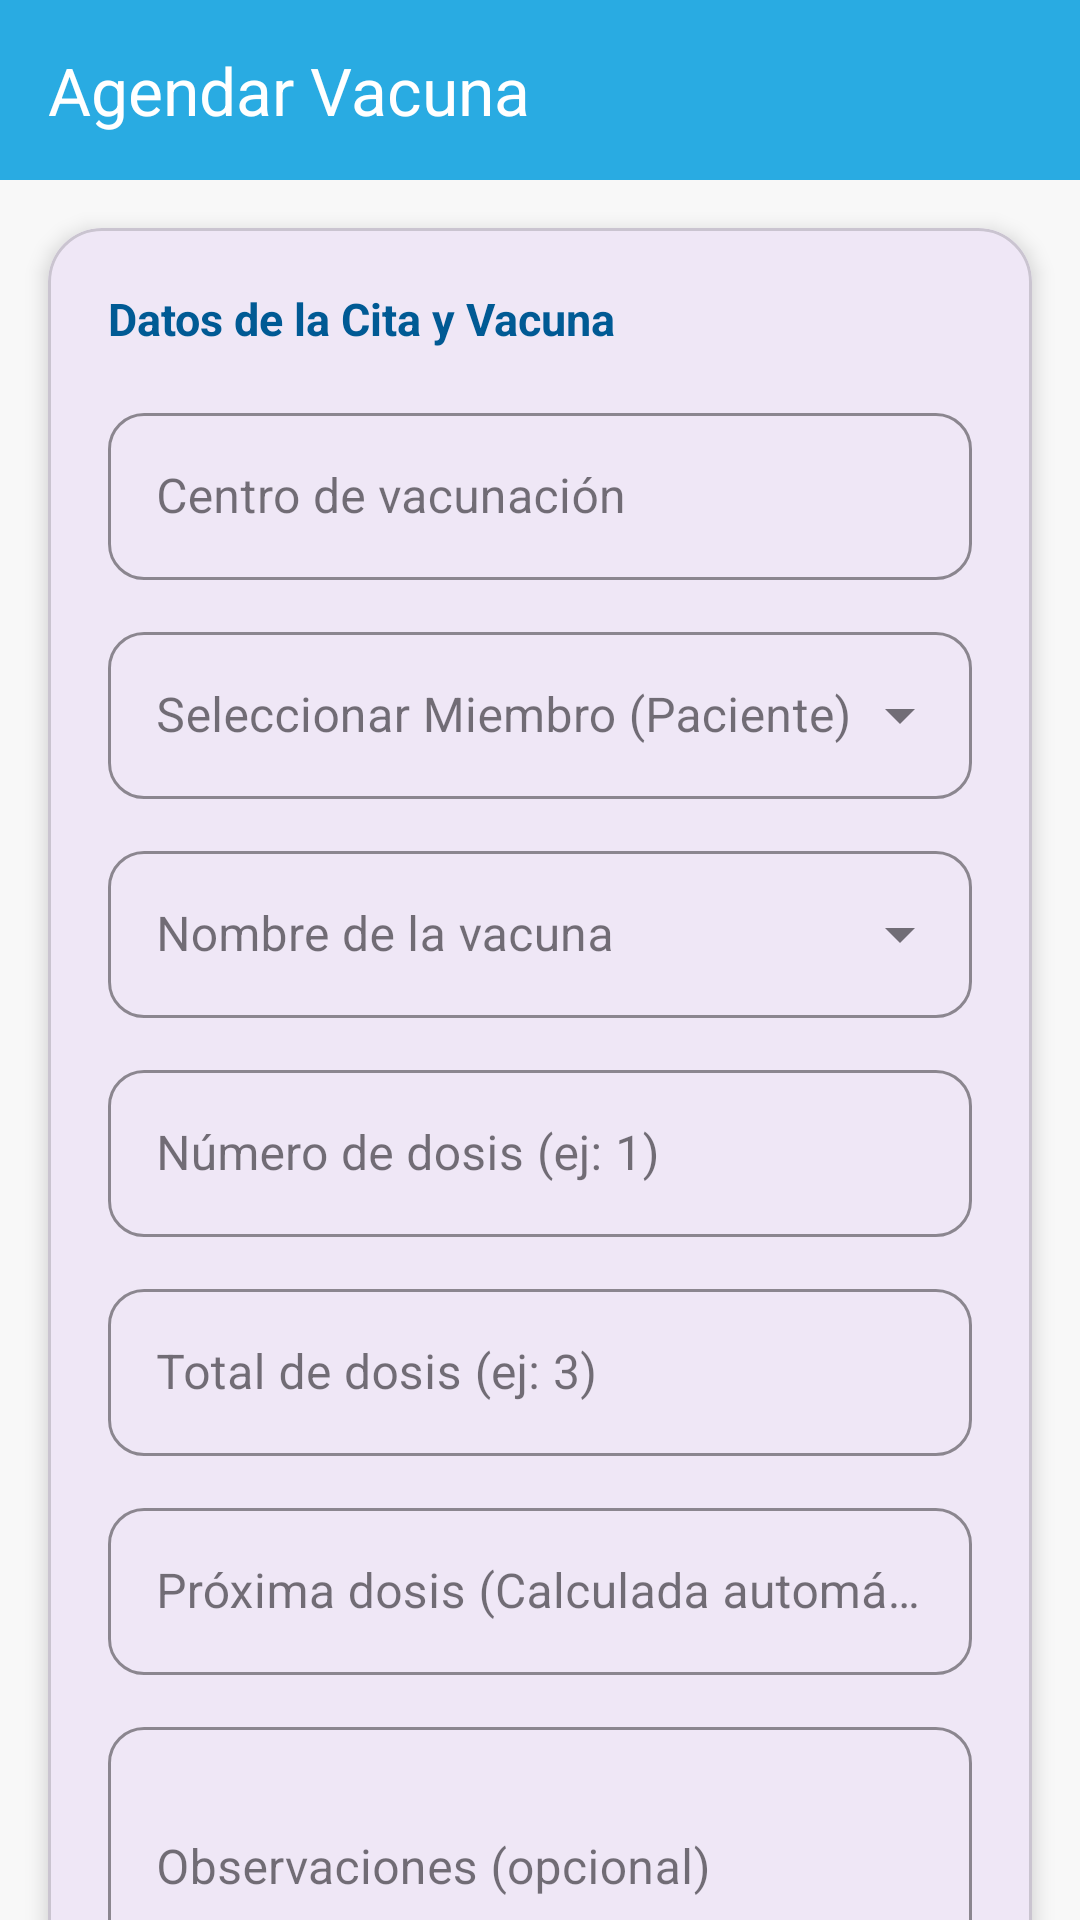

Android layout source for this screen:
<!-- AndroidManifest.xml: application theme Theme.PinchaApp -->
<!-- res/layout/activity_agendar_vacuna.xml -->
<?xml version="1.0" encoding="utf-8"?>
<androidx.constraintlayout.widget.ConstraintLayout
    xmlns:android="http://schemas.android.com/apk/res/android"
    xmlns:app="http://schemas.android.com/apk/res-auto"
    android:layout_width="match_parent"
    android:layout_height="match_parent"
    android:background="#F8F8F8"
    android:fitsSystemWindows="true">

    <com.google.android.material.appbar.MaterialToolbar
        android:id="@+id/toolbar"
        android:layout_width="0dp"
        android:layout_height="60dp"
        android:background="@color/skyblue"
        app:title="Agendar Vacuna"
        app:titleTextColor="@android:color/white"
        app:layout_constraintTop_toTopOf="parent"
        app:layout_constraintStart_toStartOf="parent"
        app:layout_constraintEnd_toEndOf="parent"/>

    <androidx.core.widget.NestedScrollView
        android:layout_width="0dp"
        android:layout_height="0dp"
        android:fillViewport="true"
        app:layout_constraintTop_toBottomOf="@id/toolbar"
        app:layout_constraintBottom_toBottomOf="parent"
        app:layout_constraintStart_toStartOf="parent"
        app:layout_constraintEnd_toEndOf="parent">

        <androidx.constraintlayout.widget.ConstraintLayout
            android:layout_width="match_parent"
            android:layout_height="wrap_content">

            <com.google.android.material.card.MaterialCardView
                android:id="@+id/cardFormulario"
                android:layout_width="0dp"
                android:layout_height="wrap_content"
                android:layout_margin="16dp"
                app:cardCornerRadius="18dp"
                app:cardElevation="4dp"
                app:layout_constraintTop_toTopOf="parent"
                app:layout_constraintStart_toStartOf="parent"
                app:layout_constraintEnd_toEndOf="parent">

                <LinearLayout
                    android:layout_width="match_parent"
                    android:layout_height="wrap_content"
                    android:orientation="vertical"
                    android:padding="20dp">

                    <TextView
                        android:layout_width="wrap_content"
                        android:layout_height="wrap_content"
                        android:text="Datos de la Cita y Vacuna"
                        android:textColor="@color/blue_dark"
                        android:textStyle="bold"
                        android:textSize="15sp"
                        android:layout_marginBottom="16dp"/>

                    <com.google.android.material.textfield.TextInputLayout
                        android:id="@+id/layoutCentroSeleccionado"
                        style="@style/Widget.MaterialComponents.TextInputLayout.OutlinedBox"
                        android:layout_width="match_parent"
                        android:layout_height="wrap_content"
                        android:hint="Centro de vacunación"
                        app:boxCornerRadiusTopStart="12dp"
                        app:boxCornerRadiusTopEnd="12dp"
                        app:boxCornerRadiusBottomStart="12dp"
                        app:boxCornerRadiusBottomEnd="12dp"
                        app:boxStrokeColor="@color/skyblue"
                        android:layout_marginBottom="12dp">

                        <com.google.android.material.textfield.TextInputEditText
                            android:id="@+id/etCentroSeleccionado"
                            android:layout_width="match_parent"
                            android:layout_height="wrap_content"
                            android:enabled="false"
                            android:textColor="@android:color/black"
                            android:focusable="false"/>
                    </com.google.android.material.textfield.TextInputLayout>

                    <com.google.android.material.textfield.TextInputLayout
                        android:id="@+id/layoutMiembro"
                        style="@style/Widget.MaterialComponents.TextInputLayout.OutlinedBox.ExposedDropdownMenu"
                        android:layout_width="match_parent"
                        android:layout_height="wrap_content"
                        android:hint="Seleccionar Miembro (Paciente)"
                        app:boxCornerRadiusTopStart="12dp"
                        app:boxCornerRadiusTopEnd="12dp"
                        app:boxCornerRadiusBottomStart="12dp"
                        app:boxCornerRadiusBottomEnd="12dp"
                        app:boxStrokeColor="@color/skyblue"
                        android:layout_marginBottom="12dp">

                        <AutoCompleteTextView
                            android:id="@+id/etMiembro"
                            android:layout_width="match_parent"
                            android:layout_height="wrap_content"
                            android:inputType="none"/>
                    </com.google.android.material.textfield.TextInputLayout>

                    <com.google.android.material.textfield.TextInputLayout
                        android:id="@+id/layoutNombre"
                        style="@style/Widget.MaterialComponents.TextInputLayout.OutlinedBox.ExposedDropdownMenu"
                        android:layout_width="match_parent"
                        android:layout_height="wrap_content"
                        android:hint="Nombre de la vacuna"
                        app:boxCornerRadiusTopStart="12dp"
                        app:boxCornerRadiusTopEnd="12dp"
                        app:boxCornerRadiusBottomStart="12dp"
                        app:boxCornerRadiusBottomEnd="12dp"
                        app:boxStrokeColor="@color/skyblue"
                        android:layout_marginBottom="12dp">

                        <AutoCompleteTextView
                            android:id="@+id/etNombre"
                            android:layout_width="match_parent"
                            android:layout_height="wrap_content"
                            android:inputType="none"/>
                    </com.google.android.material.textfield.TextInputLayout>

                    <com.google.android.material.textfield.TextInputLayout
                        android:id="@+id/layoutDosisNumero"
                        style="@style/Widget.MaterialComponents.TextInputLayout.OutlinedBox"
                        android:layout_width="match_parent"
                        android:layout_height="wrap_content"
                        android:hint="Número de dosis (ej: 1)"
                        app:boxCornerRadiusTopStart="12dp"
                        app:boxCornerRadiusTopEnd="12dp"
                        app:boxCornerRadiusBottomStart="12dp"
                        app:boxCornerRadiusBottomEnd="12dp"
                        app:boxStrokeColor="@color/skyblue"
                        android:layout_marginBottom="12dp">

                        <com.google.android.material.textfield.TextInputEditText
                            android:id="@+id/etDosisNumero"
                            android:layout_width="match_parent"
                            android:layout_height="wrap_content"
                            android:inputType="number"/>
                    </com.google.android.material.textfield.TextInputLayout>

                    <com.google.android.material.textfield.TextInputLayout
                        android:id="@+id/layoutTotalDosis"
                        style="@style/Widget.MaterialComponents.TextInputLayout.OutlinedBox"
                        android:layout_width="match_parent"
                        android:layout_height="wrap_content"
                        android:hint="Total de dosis (ej: 3)"
                        app:boxCornerRadiusTopStart="12dp"
                        app:boxCornerRadiusTopEnd="12dp"
                        app:boxCornerRadiusBottomStart="12dp"
                        app:boxCornerRadiusBottomEnd="12dp"
                        app:boxStrokeColor="@color/skyblue"
                        android:layout_marginBottom="12dp">

                        <com.google.android.material.textfield.TextInputEditText
                            android:id="@+id/etTotalDosis"
                            android:layout_width="match_parent"
                            android:layout_height="wrap_content"
                            android:inputType="number"/>
                    </com.google.android.material.textfield.TextInputLayout>

                    <com.google.android.material.textfield.TextInputLayout
                        android:id="@+id/layoutProximaDosis"
                        style="@style/Widget.MaterialComponents.TextInputLayout.OutlinedBox"
                        android:layout_width="match_parent"
                        android:layout_height="wrap_content"
                        android:hint="Próxima dosis (Calculada automáticamente)"
                        app:boxCornerRadiusTopStart="12dp"
                        app:boxCornerRadiusTopEnd="12dp"
                        app:boxCornerRadiusBottomStart="12dp"
                        app:boxCornerRadiusBottomEnd="12dp"
                        app:boxStrokeColor="@color/skyblue"
                        android:layout_marginBottom="12dp">

                        <com.google.android.material.textfield.TextInputEditText
                            android:id="@+id/etProximaDosis"
                            android:layout_width="match_parent"
                            android:layout_height="wrap_content"
                            android:focusable="false"
                            android:cursorVisible="false"/>
                    </com.google.android.material.textfield.TextInputLayout>

                    <com.google.android.material.textfield.TextInputLayout
                        android:id="@+id/layoutObservaciones"
                        style="@style/Widget.MaterialComponents.TextInputLayout.OutlinedBox"
                        android:layout_width="match_parent"
                        android:layout_height="wrap_content"
                        android:hint="Observaciones (opcional)"
                        app:boxCornerRadiusTopStart="12dp"
                        app:boxCornerRadiusTopEnd="12dp"
                        app:boxCornerRadiusBottomStart="12dp"
                        app:boxCornerRadiusBottomEnd="12dp"
                        app:boxStrokeColor="@color/skyblue"
                        android:layout_marginBottom="20dp">

                        <com.google.android.material.textfield.TextInputEditText
                            android:id="@+id/etObservaciones"
                            android:layout_width="match_parent"
                            android:layout_height="wrap_content"
                            android:inputType="textMultiLine"
                            android:minLines="3"/>
                    </com.google.android.material.textfield.TextInputLayout>

                    <com.google.android.material.button.MaterialButton
                        android:id="@+id/btnGuardar"
                        android:layout_width="match_parent"
                        android:layout_height="50dp"
                        android:text="Guardar Vacuna"
                        android:textStyle="bold"
                        android:textColor="@android:color/white"
                        android:backgroundTint="@color/skyblue"
                        app:cornerRadius="25dp"/>

                </LinearLayout>
            </com.google.android.material.card.MaterialCardView>

        </androidx.constraintlayout.widget.ConstraintLayout>
    </androidx.core.widget.NestedScrollView>

</androidx.constraintlayout.widget.ConstraintLayout>
<!-- resources referenced by this layout -->
<resources>
  <color name="blue_dark">#005a94</color>
  <color name="skyblue">#29abe2</color>
  <style name="Theme.PinchaApp" parent="Base.Theme.PinchaApp" />
  <style name="Base.Theme.PinchaApp" parent="Theme.Material3.DayNight.NoActionBar">
          
          
      </style>
</resources>
